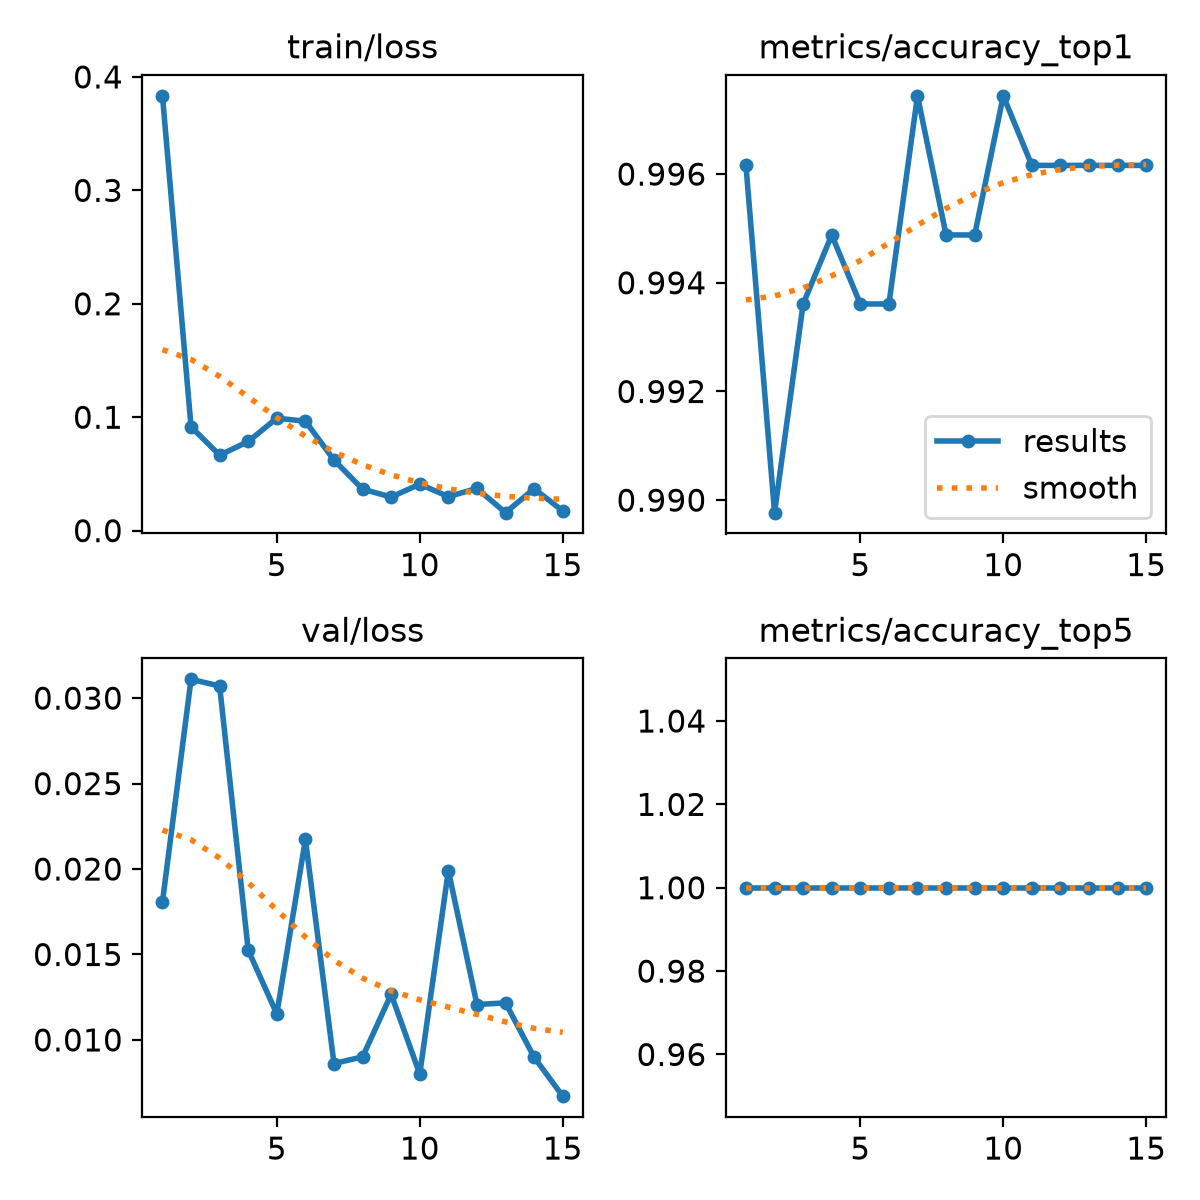

The data file committed next to this chart (first rows):
epoch, time, train/loss, metrics/accuracy_top1, metrics/accuracy_top5, val/loss, lr/pg0, lr/pg1, lr/pg2
1, 112.5, 0.3833, 0.9962, 1, 0.01808, 0.0005424, 0.0005424, 0.0005424
2, 219.6, 0.09153, 0.9898, 1, 0.0311, 0.001026, 0.001026, 0.001026
3, 337.5, 0.06652, 0.9936, 1, 0.03071, 0.001435, 0.001435, 0.001435
4, 456.8, 0.0786, 0.9949, 1, 0.01525, 0.001337, 0.001337, 0.001337
5, 578.7, 0.09914, 0.9936, 1, 0.01152, 0.001227, 0.001227, 0.001227
6, 709.4, 0.09646, 0.9936, 1, 0.02173, 0.001117, 0.001117, 0.001117
7, 862.5, 0.06224, 0.9974, 1, 0.00862, 0.001007, 0.001007, 0.001007
8, 1037, 0.03661, 0.9949, 1, 0.00901, 0.0008968, 0.0008968, 0.0008968
9, 1193, 0.02962, 0.9949, 1, 0.01267, 0.0007868, 0.0007868, 0.0007868
10, 1361, 0.04098, 0.9974, 1, 0.00801, 0.0006768, 0.0006768, 0.0006768
11, 1553, 0.02999, 0.9962, 1, 0.01991, 0.0005668, 0.0005668, 0.0005668
12, 1697, 0.03724, 0.9962, 1, 0.01207, 0.0004568, 0.0004568, 0.0004568
13, 1898, 0.01586, 0.9962, 1, 0.01217, 0.0003467, 0.0003467, 0.0003467
14, 2148, 0.03693, 0.9962, 1, 0.00899, 0.0002367, 0.0002367, 0.0002367
15, 2346, 0.01745, 0.9962, 1, 0.00671, 0.0001267, 0.0001267, 0.0001267
